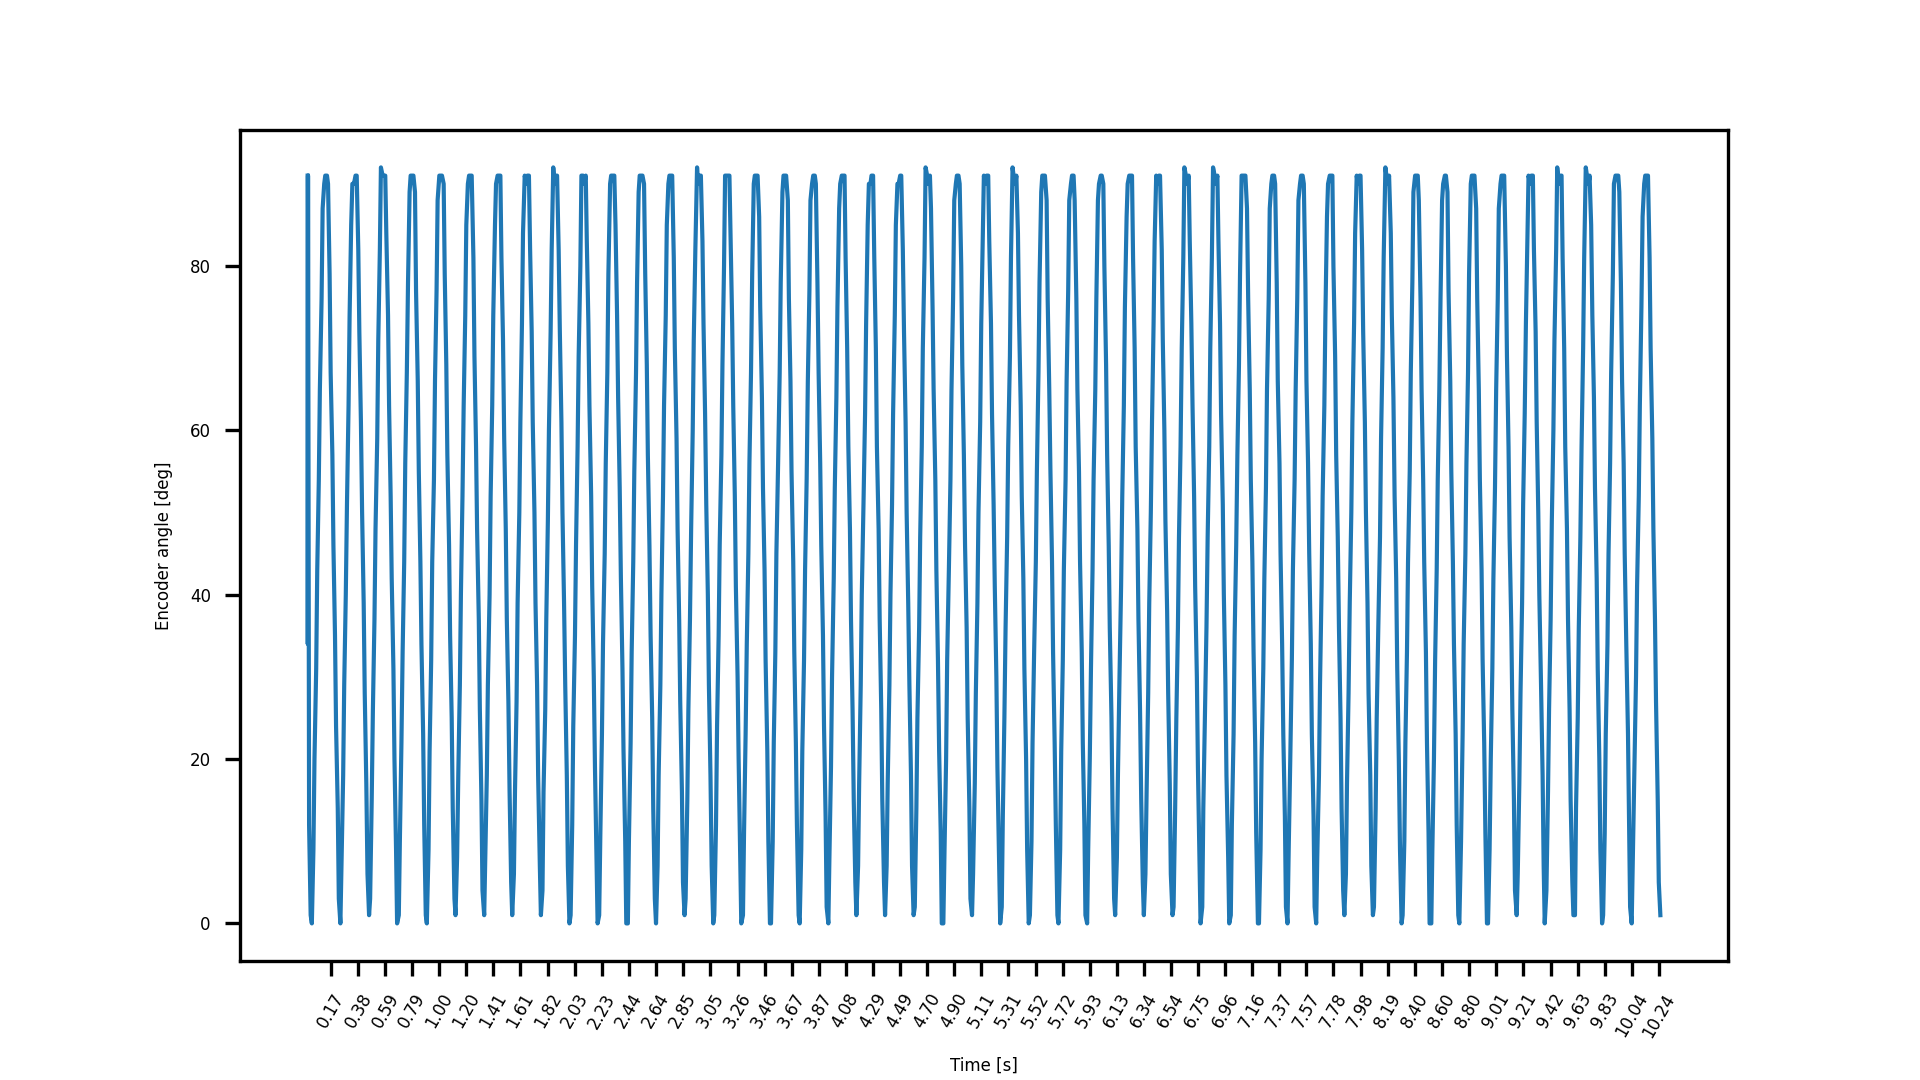

The data file committed next to this chart (first rows):
t, angle, iteration, phase angle
0.0, 91, 1, 306.7
0.001, 34, 3, 308.4
0.00299, 91, 5, 311.7
0.01097, 12, 6, 325
0.02296, 1, 7, 345
0.03191, 0, 8, 360.0
0.04388, 9, 10, 380
0.05186, 20, 11, 393.3
0.06483, 31, 12, 415
0.07283, 43, 13, 428.4
0.08477, 54, 14, 448.3
0.09275, 65, 15, 461.6
0.1057, 76, 16, 483.3
0.1137, 87, 17, 496.6
0.1257, 90, 18, 516.6
0.1336, 91, 19, 529.9
0.1466, 91, 20, 551.6
0.1546, 90, 21, 564.9
0.1666, 79, 22, 584.9
0.1745, 67, 23, 598.2
0.1875, 57, 24, 619.9
0.1955, 46, 25, 633.2
0.2074, 35, 26, 653.2
0.2155, 24, 27, 666.6
0.2284, 14, 28, 688.2
0.2364, 3, 29, 701.5
0.2483, 0, 30, 721.5
0.2563, 7, 31, 734.9
0.2693, 18, 32, 756.5
0.2773, 29, 33, 769.8
0.2892, 40, 34, 789.8
0.2982, 51, 35, 804.8
0.3102, 63, 37, 824.8
0.3181, 74, 38, 838.1
0.3301, 85, 39, 858.1
0.3391, 90, 40, 873.1
0.3511, 90, 41, 893.1
0.363, 91, 42, 913.1
0.372, 91, 43, 928.1
0.384, 82, 44, 948.1
0.392, 72, 45, 961.4
0.4039, 61, 46, 981.4
0.4129, 50, 47, 996.4
0.4249, 39, 48, 1016
0.4328, 28, 49, 1030
0.4448, 17, 50, 1050
0.4538, 6, 51, 1065
0.4657, 1, 53, 1085
0.4737, 3, 54, 1098
0.4857, 15, 55, 1118
0.4947, 26, 56, 1133
0.5067, 37, 57, 1153
0.5146, 48, 58, 1166
0.5276, 59, 60, 1188
0.5356, 71, 61, 1201
0.5475, 82, 62, 1221
0.5555, 92, 63, 1235
0.5685, 91, 64, 1256
0.5765, 91, 65, 1270
0.5884, 91, 67, 1290
... 941 more rows
